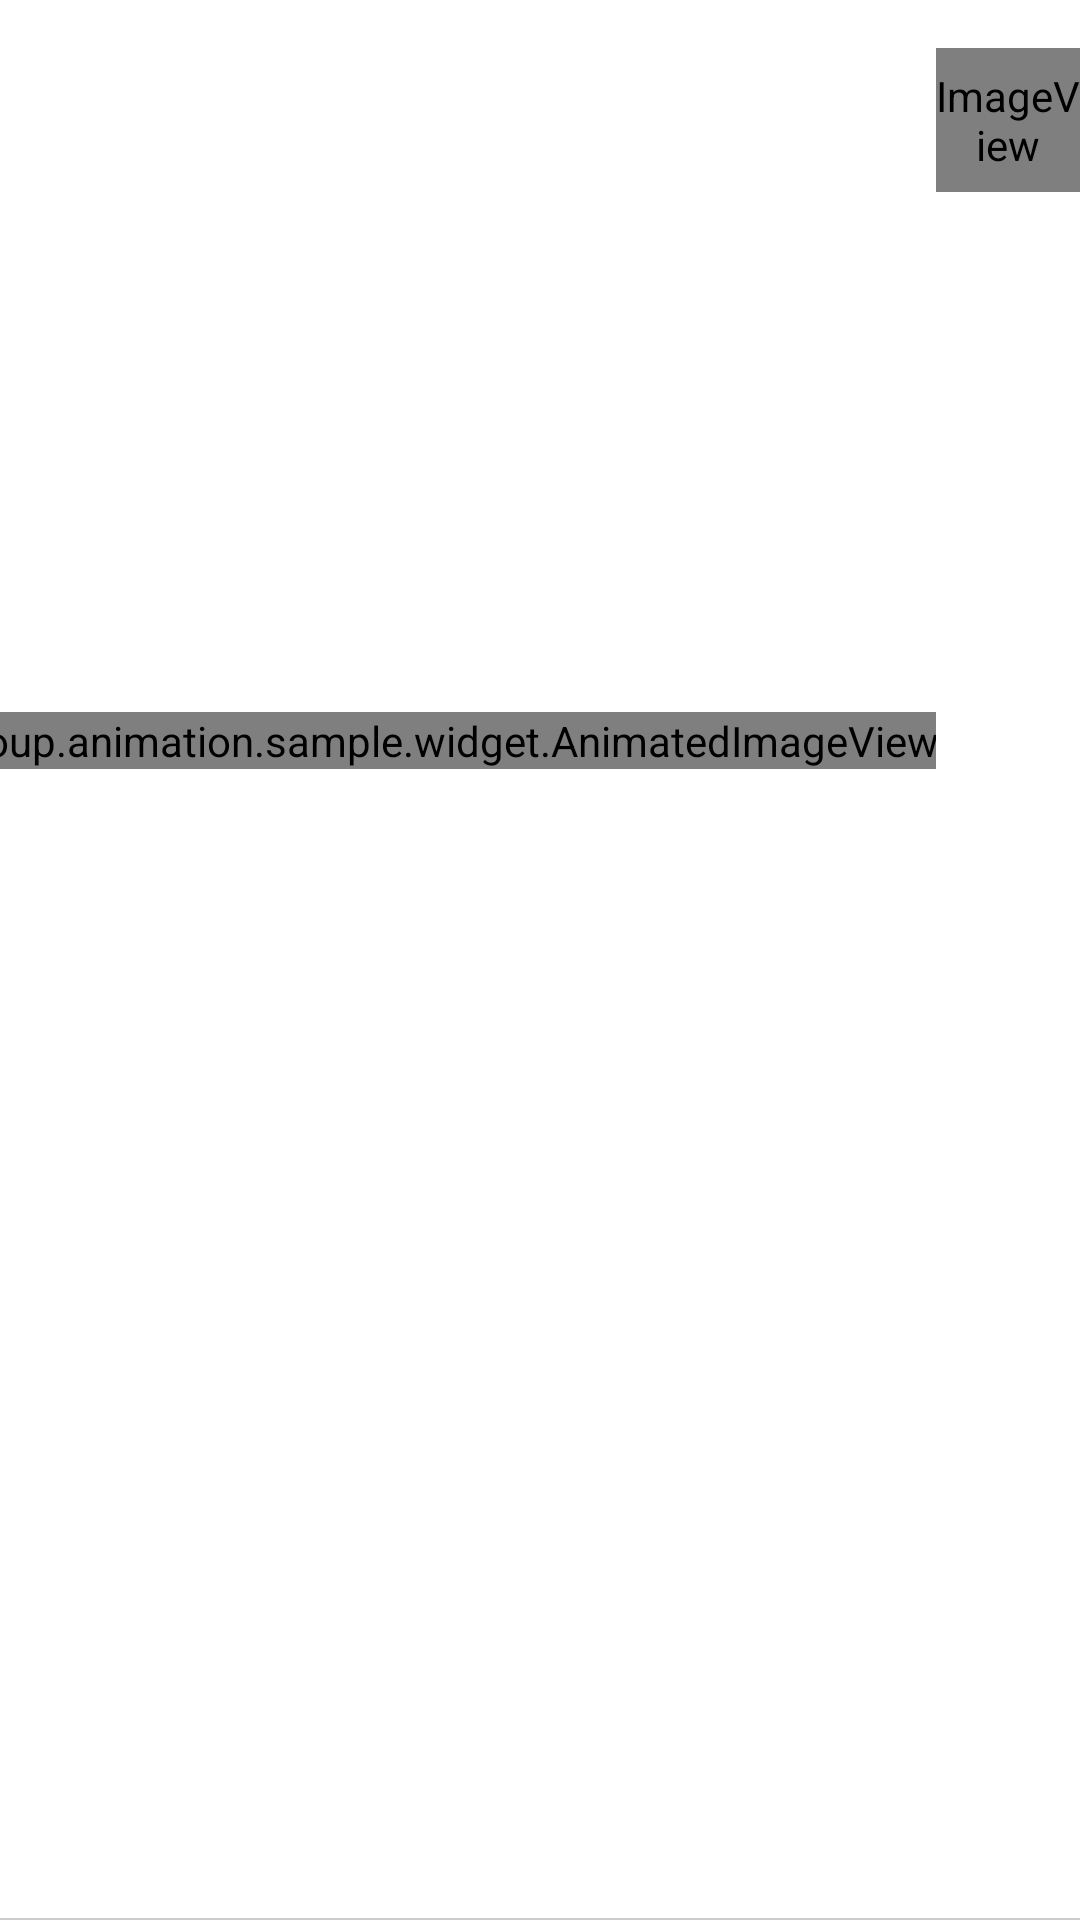

Produce the Android XML layout that renders to this screen, including the resource entries it uses.
<!-- AndroidManifest.xml: application theme AppTheme -->
<!-- res/layout/home_item.xml -->
<?xml version="1.0" encoding="utf-8"?>
<androidx.constraintlayout.widget.ConstraintLayout xmlns:android="http://schemas.android.com/apk/res/android"
    xmlns:app="http://schemas.android.com/apk/res-auto"
    xmlns:tools="http://schemas.android.com/tools"
    android:layout_width="match_parent"
    android:layout_height="wrap_content"
    android:background="?colorSurface"
    android:stateListAnimator="@animator/sla_card">

    <TextView
        android:id="@+id/title"
        style="@style/TextAppearance.MaterialComponents.Subtitle1"
        android:layout_width="0dp"
        android:layout_height="wrap_content"
        android:layout_marginStart="16dp"
        android:layout_marginTop="8dp"
        android:text="StateListAnimator Example"
        android:textColor="?colorOnSurface"
        android:textStyle="bold"
        app:layout_constraintEnd_toStartOf="@id/new_badge"
        app:layout_constraintStart_toStartOf="parent"
        app:layout_constraintTop_toTopOf="parent" />

    <TextView
        android:id="@+id/description"
        style="@style/TextAppearance.MaterialComponents.Body2"
        android:layout_width="0dp"
        android:layout_height="0dp"
        android:layout_marginStart="16dp"
        android:layout_marginBottom="8dp"
        android:text="If clicks this card, StateListAnimator effect will be shown."
        android:textColor="?colorOnSurface"
        app:layout_constraintBottom_toBottomOf="@id/guideline"
        app:layout_constraintEnd_toStartOf="@id/more"
        app:layout_constraintStart_toStartOf="parent"
        app:layout_constraintTop_toBottomOf="@id/title" />

    <soup.animation.sample.widget.AnimatedImageView
        android:id="@+id/new_badge"
        android:layout_width="wrap_content"
        android:layout_height="wrap_content"
        android:visibility="visible"
        app:layout_constraintBottom_toBottomOf="@id/title"
        app:layout_constraintRight_toLeftOf="@id/more"
        app:layout_constraintTop_toTopOf="@id/title"
        app:srcCompat="@drawable/anim_new"
        tools:visibility="visible" />

    <ImageView
        android:id="@+id/more"
        android:layout_width="48dp"
        android:layout_height="48dp"
        android:background="?selectableItemBackgroundBorderless"
        android:scaleType="centerInside"
        app:layout_constraintBottom_toBottomOf="@id/guideline"
        app:layout_constraintEnd_toEndOf="parent"
        app:layout_constraintTop_toTopOf="parent"
        app:srcCompat="@drawable/selector_more" />

    <androidx.constraintlayout.widget.Guideline
        android:id="@+id/guideline"
        android:layout_width="wrap_content"
        android:layout_height="wrap_content"
        android:orientation="horizontal"
        app:layout_constraintGuide_begin="80dp" />

    <ImageView
        android:id="@+id/thumbnail_image"
        android:layout_width="0dp"
        android:layout_height="0dp"
        android:layout_margin="16dp"
        android:scaleType="centerCrop"
        android:transitionName="@string/transition_name_photo"
        android:visibility="gone"
        app:layout_constraintBottom_toBottomOf="parent"
        app:layout_constraintDimensionRatio="V,2:1"
        app:layout_constraintEnd_toEndOf="parent"
        app:layout_constraintStart_toStartOf="parent"
        app:layout_constraintTop_toBottomOf="@id/guideline"
        tools:src="@tools:sample/avatars"
        tools:visibility="visible" />

    <View
        android:id="@+id/divider"
        android:layout_width="0dp"
        android:layout_height="0.5dp"
        android:background="#cccccc"
        app:layout_constraintBottom_toBottomOf="parent"
        app:layout_constraintLeft_toLeftOf="parent"
        app:layout_constraintRight_toRightOf="parent" />

</androidx.constraintlayout.widget.ConstraintLayout>
<!-- resources referenced by this layout -->
<resources>
  <!-- drawable anim_new (drawable) -->
  <?xml version="1.0" encoding="utf-8"?>
  <animation-list xmlns:android="http://schemas.android.com/apk/res/android"
      android:oneshot="false">
      <item
          android:drawable="@drawable/ic_new"
          android:duration="1000" />
      <item android:duration="500">
          <shape android:shape="rectangle">
              <solid android:color="@android:color/transparent" />
          </shape>
      </item>
  </animation-list>
  <!-- drawable selector_more (drawable) -->
  <?xml version="1.0" encoding="utf-8"?>
  <selector xmlns:android="http://schemas.android.com/apk/res/android">
      <item android:drawable="@drawable/ic_more_collapse" android:state_activated="true" />
      <item android:drawable="@drawable/ic_more_expand" android:state_activated="false" />
  </selector>
  <string name="transition_name_photo" translatable="false">photo</string>
  <style name="AppTheme" parent="Theme.MaterialComponents.Light.NoActionBar">
          <item name="colorPrimary">@color/colorPrimary</item>
          <item name="colorPrimaryDark">@color/colorPrimaryDark</item>
          <item name="colorAccent">@color/colorAccent</item>
      </style>
  <!-- drawable ic_new (drawable) -->
  <vector xmlns:android="http://schemas.android.com/apk/res/android"
      android:width="48dp"
      android:height="24dp"
      android:viewportWidth="48"
      android:viewportHeight="24">
    <path
        android:pathData="M8,0L40,0A8,8 0,0 1,48 8L48,16A8,8 0,0 1,40 24L8,24A8,8 0,0 1,0 16L0,8A8,8 0,0 1,8 0z"
        android:fillColor="#FF0000"/>
    <path
        android:pathData="M17.9824,17H15.9316L11.9395,10.4512V17H9.8887V7.0469H11.9395L15.9385,13.6094V7.0469H17.9824V17ZM25.7617,12.6865H21.8242V15.3525H26.4453V17H19.7734V7.0469H26.4316V8.708H21.8242V11.0801H25.7617V12.6865ZM35.4004,14.1289L36.7402,7.0469H38.7842L36.5762,17H34.5117L32.8916,10.3418L31.2715,17H29.207L26.999,7.0469H29.043L30.3896,14.1152L32.0303,7.0469H33.7666L35.4004,14.1289Z"
        android:fillColor="#ffffff"/>
  </vector>
  <color name="colorPrimary">#0F4C81</color>
  <color name="colorPrimaryDark">#082742</color>
  <color name="colorAccent">#E8A188</color>
</resources>
